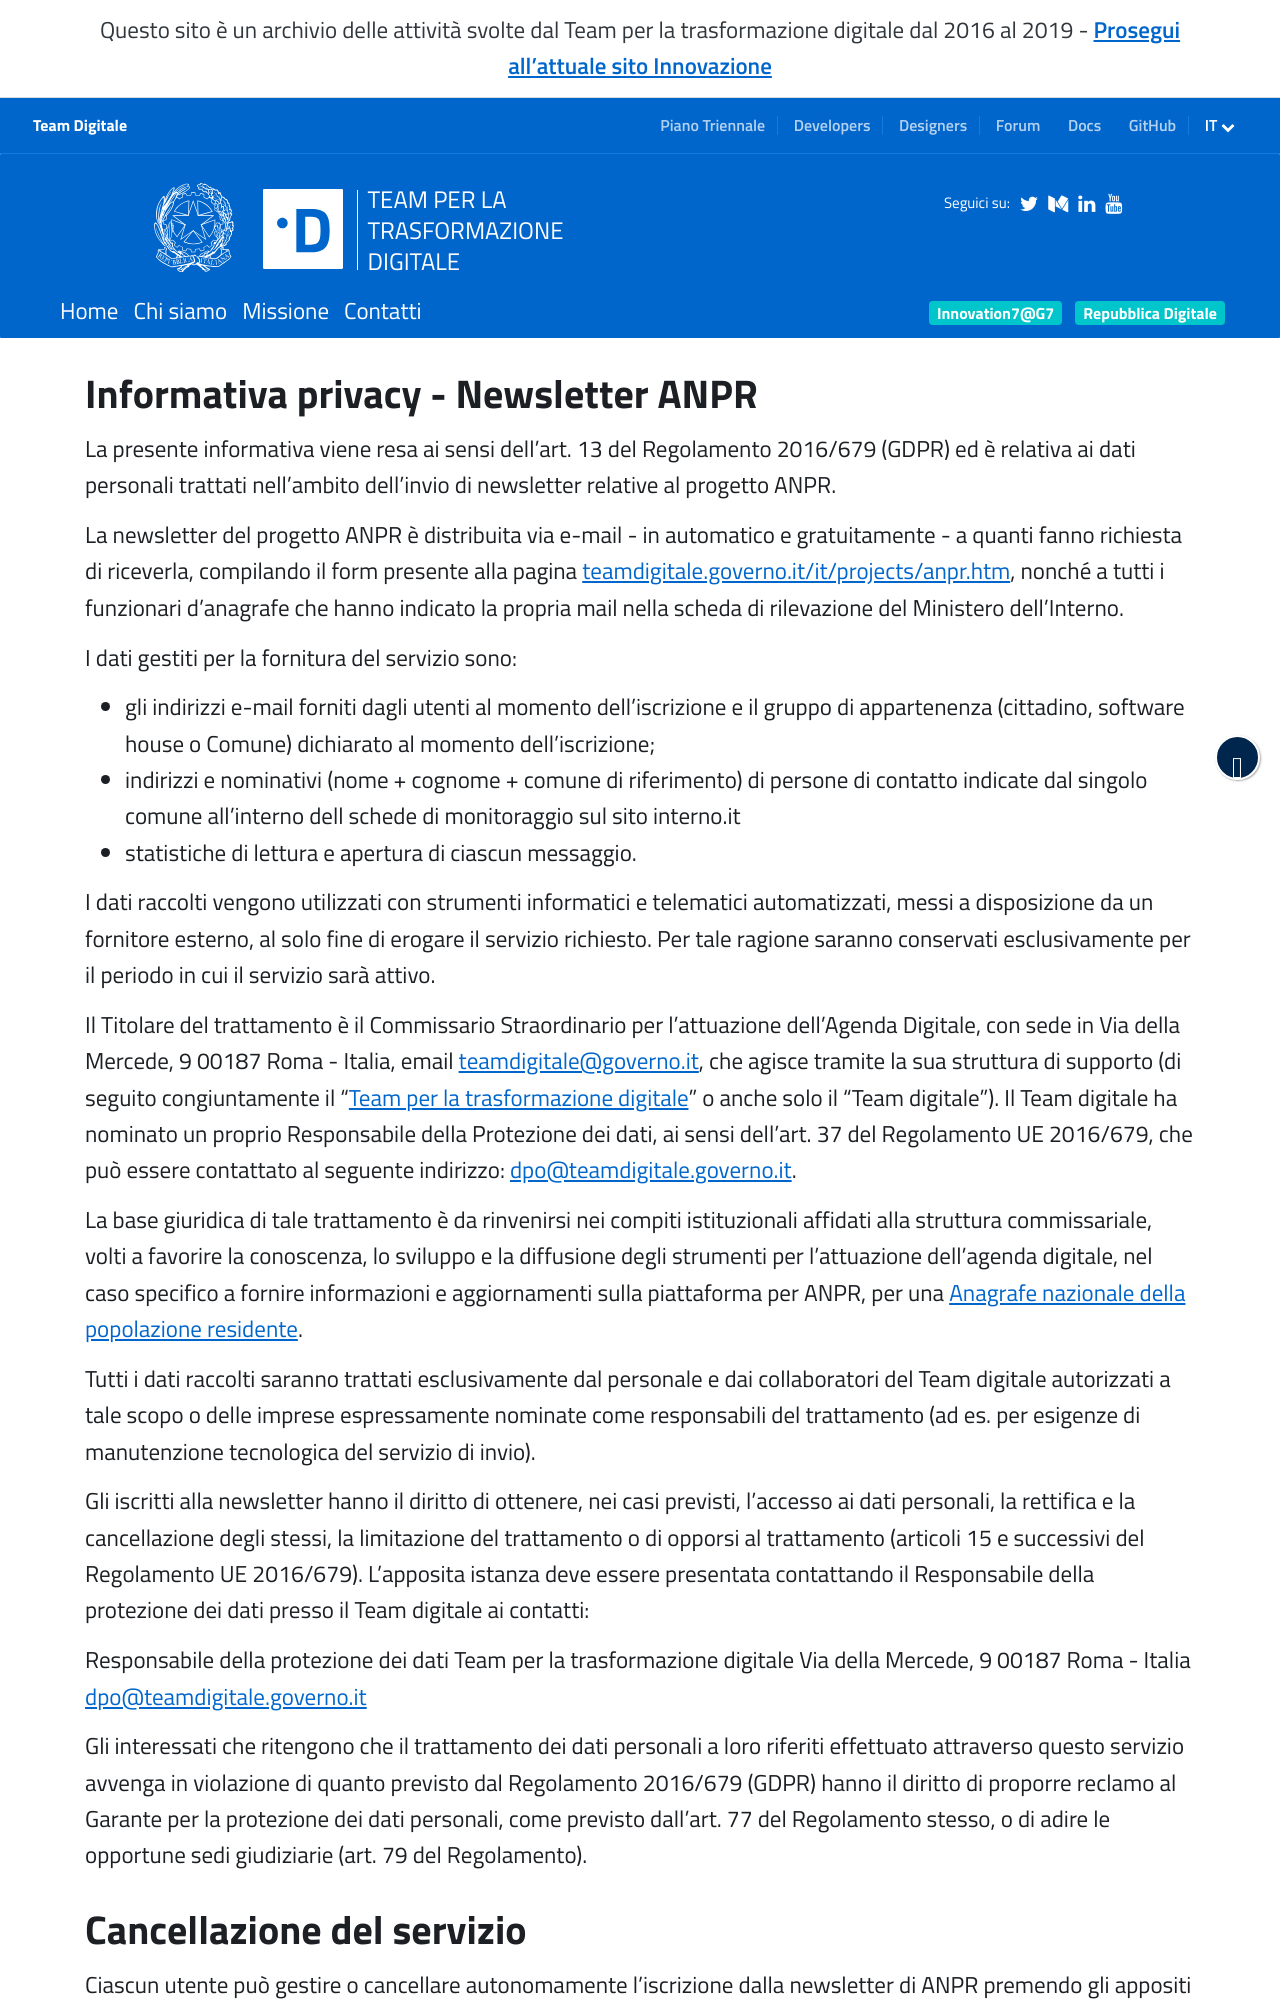

repository: teamdigitale/teamdigitale.governo.it · page: it/privacy-newsletter-anpr.htm · generator: jekyll

---
title: Informativa privacy - Newsletter ANPR
lang: it
ref: privacy-anpr
permalink: /it/privacy-newsletter-anpr.htm
layout: default
last_modified_by_layout: project
sitemap: false
index: no-index
---

<h2>Informativa privacy - Newsletter ANPR</h2>

La presente informativa viene resa ai sensi dell'art. 13 del Regolamento 2016/679 (GDPR) ed è relativa ai dati personali trattati nell’ambito dell’invio di newsletter relative al progetto ANPR.

La newsletter del progetto ANPR è distribuita via e-mail - in automatico e gratuitamente - a quanti fanno richiesta di riceverla, compilando il form presente alla pagina [teamdigitale.governo.it/it/projects/anpr.htm](/it/projects/anpr.htm), nonché a tutti i funzionari d’anagrafe che hanno indicato la propria mail nella scheda di rilevazione del Ministero dell’Interno.

I dati gestiti per la fornitura del servizio sono:

- gli indirizzi e-mail forniti dagli utenti al momento dell’iscrizione e il gruppo di appartenenza (cittadino, software house o Comune) dichiarato al momento dell’iscrizione;
- indirizzi e nominativi (nome + cognome + comune di riferimento) di persone di contatto indicate dal singolo comune all’interno dell schede di monitoraggio sul sito interno.it
- statistiche di lettura e apertura di ciascun messaggio. 

I dati raccolti vengono utilizzati con strumenti informatici e telematici automatizzati, messi a disposizione da un fornitore esterno, al solo fine di erogare il servizio richiesto. Per tale ragione saranno conservati esclusivamente per il periodo in cui il servizio sarà attivo. 

Il Titolare del trattamento è il Commissario Straordinario per l'attuazione dell'Agenda Digitale, con sede in Via della Mercede, 9 00187 Roma - Italia, email [teamdigitale@governo.it](mailto:teamdigitale@governo.it), che agisce tramite la sua struttura di supporto (di seguito congiuntamente il “[Team per la trasformazione digitale](https://teamdigitale.governo.it/)” o anche solo il “Team digitale”).
Il Team digitale ha nominato un proprio Responsabile della Protezione dei dati, ai sensi dell’art. 37 del Regolamento UE 2016/679, che può essere contattato al seguente indirizzo: [dpo@teamdigitale.governo.it](mailto:dpo@teamdigitale.governo.it).

La base giuridica di tale trattamento è da rinvenirsi nei compiti istituzionali affidati alla struttura commissariale, volti a favorire la conoscenza, lo sviluppo e la diffusione degli strumenti per l’attuazione dell’agenda digitale, nel caso specifico a fornire informazioni e aggiornamenti sulla piattaforma per ANPR, per una [Anagrafe nazionale della popolazione residente](/it/projects/anpr.htm).

Tutti i dati raccolti saranno trattati esclusivamente dal personale e dai collaboratori del Team digitale autorizzati a tale scopo o delle imprese espressamente nominate come responsabili del trattamento (ad es. per esigenze di manutenzione tecnologica del servizio di invio).

Gli iscritti alla newsletter hanno il diritto di ottenere, nei casi previsti, l’accesso ai dati personali, la rettifica e la cancellazione degli stessi, la limitazione del trattamento o di opporsi al trattamento (articoli 15 e successivi del Regolamento UE 2016/679). L’apposita istanza deve essere presentata contattando il Responsabile della protezione dei dati presso il Team digitale ai contatti:

Responsabile della protezione dei dati
Team per  la trasformazione digitale
Via della Mercede, 9 00187 Roma - Italia
[dpo@teamdigitale.governo.it](mailto:dpo@teamdigitale.governo.it)
